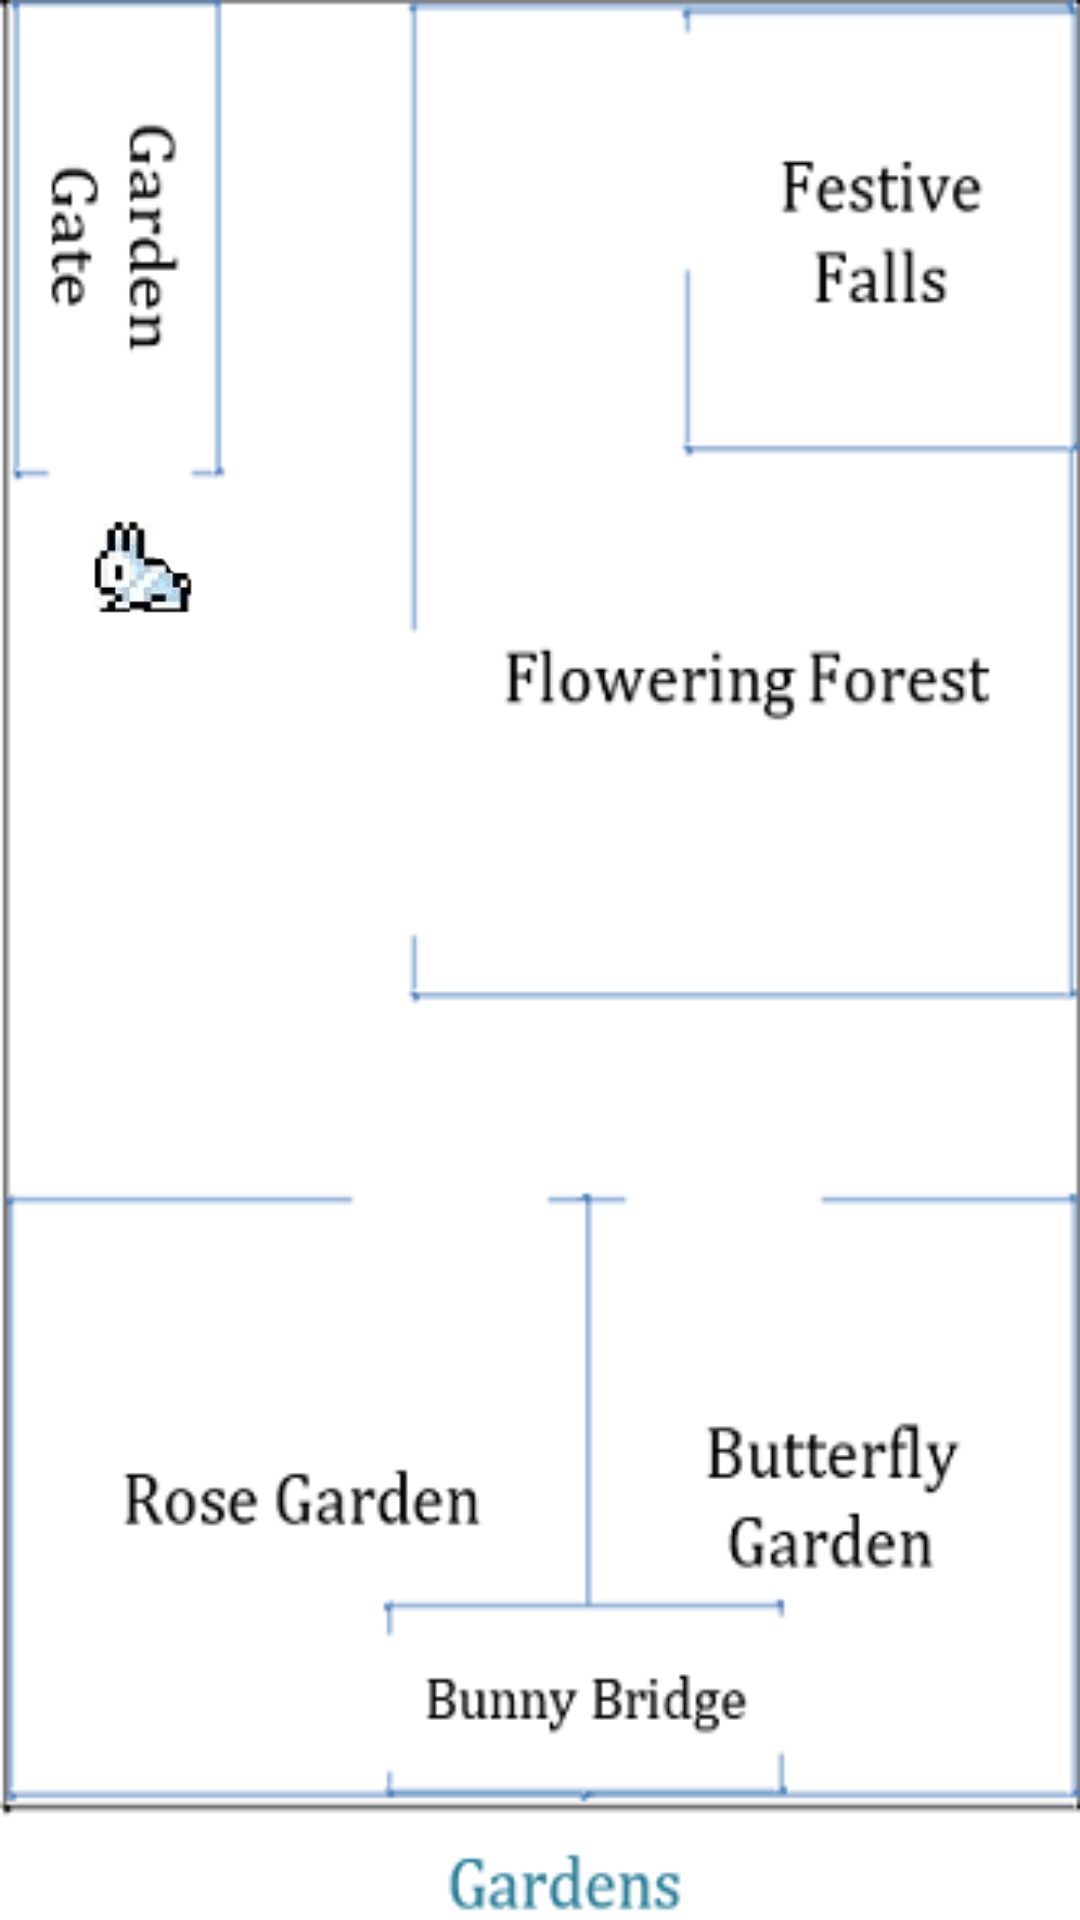

Here is an Android app screen rendered from its layout file. Give the layout XML and the strings, colors and styles it references.
<!-- AndroidManifest.xml: application theme Theme.EasterBunny -->
<!-- res/layout/activity_second_floor.xml -->
<?xml version="1.0" encoding="utf-8"?>
<androidx.constraintlayout.widget.ConstraintLayout xmlns:android="http://schemas.android.com/apk/res/android"
    xmlns:app="http://schemas.android.com/apk/res-auto"
    xmlns:tools="http://schemas.android.com/tools"
    android:layout_width="match_parent"
    android:layout_height="match_parent"
    android:background="@drawable/easterbunnysecondfloor"
    tools:context=".SecondFloor">

    <ImageView
        android:id="@+id/bunny_imageView"
        android:layout_width="46dp"
        android:layout_height="32dp"
        android:layout_alignParentStart="true"
        android:layout_alignParentTop="true"
        android:layout_marginStart="8dp"
        android:layout_marginTop="8dp"
        android:layout_marginEnd="8dp"
        android:layout_marginBottom="8dp"
        android:contentDescription="@string/description"
        android:src="@drawable/terrariabunny"
        app:layout_constraintBottom_toBottomOf="parent"
        app:layout_constraintEnd_toEndOf="parent"
        app:layout_constraintHorizontal_bias="0.057"
        app:layout_constraintStart_toStartOf="parent"
        app:layout_constraintTop_toTopOf="parent"
        app:layout_constraintVertical_bias="0.279" />

</androidx.constraintlayout.widget.ConstraintLayout>
<!-- resources referenced by this layout -->
<resources>
  <!-- drawable easterbunnysecondfloor: png bitmap (drawable, 19906 bytes) -->
  <!-- drawable terrariabunny: png bitmap (drawable, 4535 bytes) -->
  <string name="description">Terraria Bunny</string>
  <style name="Theme.EasterBunny" parent="Theme.MaterialComponents.DayNight.DarkActionBar">
          
          <item name="colorPrimary">@color/purple_500</item>
          <item name="colorPrimaryVariant">@color/purple_700</item>
          <item name="colorOnPrimary">@color/white</item>
          
          <item name="colorSecondary">@color/teal_200</item>
          <item name="colorSecondaryVariant">@color/teal_700</item>
          <item name="colorOnSecondary">@color/black</item>
          
          <item name="android:statusBarColor" tools:targetApi="l">?attr/colorPrimaryVariant</item>
          
      </style>
  <color name="purple_500">#FF6200EE</color>
  <color name="purple_700">#FF3700B3</color>
  <color name="white">#FFFFFFFF</color>
  <color name="teal_200">#FF03DAC5</color>
  <color name="teal_700">#FF018786</color>
  <color name="black">#FF000000</color>
</resources>
